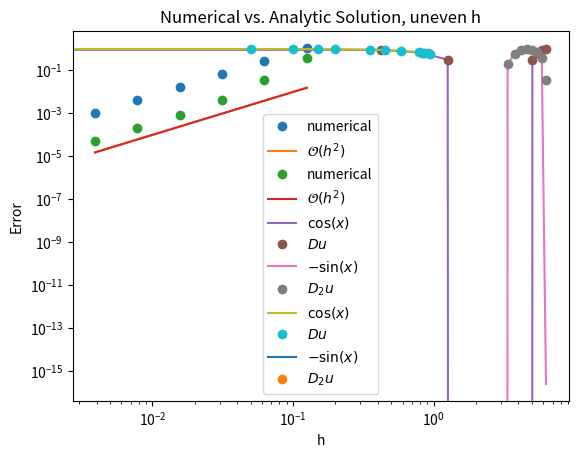

Here is the Python script that generated this plot:
#!/usr/bin/env python3
# -*- coding: utf-8 -*-
"""
Created on Sun Sep 10 10:46:07 2017

@author: izabelaguiar

nPDES AS00
Homework 0, due 2017-09-13

Fork the class repository, clone, and create a directory hw0 inside the repository.
Add your source file(s) to that directory.

Write a function diffmat(x) that returns a matrix $D$ that computes first derivatives.

Write a function diff2mat(x) that returns a matrix $D_2$ that computes second derivatives.

Use test solutions to determine the order of accuracy of your methods for evenly and
 non-evenly spaced points. Which norm did you use?

Add README.md in the hw0 directory and summarize your results
 (one paragraph or a few bullet items is fine).

You may assume that the points x are monotonically increasing.

You'll need to think about what to do at the endpoints.

"""

import numpy as np
from matplotlib import pyplot as plt

def diffmat(x):
    """Compute first derivative matrix operator.
    
    Parameters
    ----------
    x : ndarray
        1-by-m array of x values for which the solution, u, is evaluated
    Returns
    -------
    D : ndarray
        m-by-m matrix that computes first derivatives for the system, u'=Du
    
    Notes
    -----
    Note that matrix used here to compute first derivatives is a second order accurate
    centered approximation. At the first and last points we implement a second order 
    accurate forward and backward approximation, respectively. 
    All approximations are derived in 
    
        [1] LeVeque, R. "Finite Difference Methods for Ordinary and Partial Differential
            Equations". SIAM (2007), Philadelphia, PA.
            
    The centered approximation is given by eq. (1.3) and the for/back(wards) by eq. (1.11)
    """
    m = len(x)
    
    h = np.ones(m-1)
    
    for i in range(m-1): 
        h[i] = x[i+1]-x[i]
        
    D = np.eye(m, k=1) - np.eye(m, k=-1)
    
    D[0, 0:3] = (1. / (h[0] + h[1])) * np.array([1., -4., 3. ]) #by 1.11
    
    #mth row
    D[-1, -3:] = (1. / (h[-1] + h[-2])) * np.array([1., -4. , 3. ]) #by 1.11
    
    #ith row
    for i in range(1, m-1):
        D[i, :] *= (1. / (h[i] + h[i-1]))
    #D *= (1. / (2*h) )
    return D




def diff2mat(x):
    """Compute first derivative matrix operator.
    
    Parameters
    ----------
    x : ndarray
        1-by-m array of x values for which the solution, u, is evaluated
    Returns
    -------
    D_2 : ndarray
        m-by-m matrix that computes first derivatives for the system, u'=Du
    
    Notes
    -----
    Note that matrix used here to compute second derivatives is a second order accurate
    centered approximation. At the first and last points we implement a second order 
    accurate forward and backward approximation, respectively. 
    All approximations are derived in 
    
        [1] LeVeque, R. "Finite Difference Methods for Ordinary and Partial Differential
            Equations". SIAM (2007), Philadelphia, PA.
            
    The centered approximation is given by eq. (1.14) and the for/back(wards) by eq. (1.11)
    """ 
    m = len(x)
    h = np.ones(m-1)

    for i in range(m-1): 
        h[i] = x[i+1]-x[i]
        
    D_2 = np.zeros((m,m))
    
    for i in range(1, m-1):
        c_1 = 2. / (h[i-1]*(h[i-1] + h[i]))
        c_2 = -2. / (h[i-1] * h[i])
        c_3 = 2. / (h[i]*(h[i-1] + h[i]))
        D_2[i, i-1] = c_1
        D_2[i, i] = c_2
        D_2[i, i+1] = c_3
    
    r = 1./(h[0]+h[1])
    a = 9./(h[0]+h[1])
    b = 12./(h[0]+h[1]) + 12./(h[1]+h[2])
    c = 3./(h[0]+h[1]) + 16./(h[1]+h[2]) + 3./(h[2]+h[3])
    d = 4./(h[1]+h[2]) + 4./(h[2]+h[3])
    e = 1./(h[2]+h[3])
    
    D_2[0, 0:5] = np.array([r*a, -r*b, r*c, -r*d, r*e])
    
    r = 1./(h[-1]+h[-2])
    a = 9./(h[-1]+h[-2])
    b = 12./(h[-1]+h[-2]) + 12./(h[-2]+h[-3])
    c = 3./(h[-1]+h[-2]) + 16./(h[-2]+h[-3]) + 3./(h[-3]+h[-4])
    d = 4./(h[-2]+h[-3]) + 4./(h[-3]+h[-4])
    e = 1./(h[-3]+h[-4])
    
    D_2[-1, -5:] = np.array([r*e, -r*d, r*c, -r*b, r*a])

    
    return D_2
    
""" Test function: u(x) = sin(x), u'(x) = cos(x), u''(x) = -sin(x) """


#Compute the errors 
ns = 2 ** np.arange(3, 9)
errors_1 = np.zeros(len(ns))
errors_2 = np.zeros(len(ns))   
h = np.zeros(len(ns)) 
i = 0
for n in ns:
    x = np.linspace(0, 2.*np.pi, n)
    h[i] = 1. / n
    du_analytic = np.cos(x)
    d2u_analytic = -np.sin(x)
    u = np.sin(x)
    D = diffmat(x)
    du_numerical = D.dot(u)
    D_2 = diff2mat(x)
    d2u_numerical = D_2.dot(u)
    errors_1[i] = np.linalg.norm(du_analytic - du_numerical, np.inf)
    errors_2[i] = np.linalg.norm(d2u_analytic - d2u_numerical, np.inf)
    i += 1
 
"""Test order of convergence for both methods"""
   
plt.loglog(h, errors_1, 'o', label='numerical')    
plt.loglog(h, h**2, label =r'$\mathcal{O}(h^2)$')  
plt.legend(loc='best')  
plt.xlabel('h')
plt.ylabel('Error')
plt.title('Cost vs. Accuracy, First Derivative')


plt.loglog(h, errors_2, 'o', label='numerical')    
plt.loglog(h, h**2, label =r'$\mathcal{O}(h^2)$')  
plt.legend(loc='best')  
plt.xlabel('h')
plt.ylabel('Error')
plt.title('Cost vs. Accuracy, Second Derivative')   


""" Plot the numerical vs. analytic solutions for even h """ 

n=2**4
x = np.linspace(0, 2.*np.pi, n)
du_analytic = np.cos(x)
d2u_analytic = -np.sin(x)
u = np.sin(x)
D = diffmat(x)
du_numerical = D.dot(u)
D_2 = diff2mat(x)
d2u_numerical = D_2.dot(u)
    
plt.plot(x, du_analytic, label= '$\cos(x)$')
plt.plot(x, du_numerical, 'o', label= '$Du$')
plt.plot(x, d2u_analytic, label='$-\sin(x)$')
plt.plot(x, d2u_numerical, 'o', label = r'$D_2u$')
plt.legend(loc='best')
plt.title('Numerical vs. Analytic Solution, even h')    
    
""" Plot the numerical vs. analytic solutions for uneven h"""
 
uneven_h = (1./5.)*np.ones(12)
uneven_h[0] *= 1/4
uneven_h[1] *= 1/4
uneven_h[2] *= 1/4
uneven_h[3] *= 1/4

uneven_h[5] *=1/2
uneven_h[4] *=3/4
uneven_h[6] *= 2/3

uneven_h[8] *= 1/5
uneven_h[9] *= 1/5
uneven_h[10] *= 1/5
uneven_h[11] *= 1/5

x = np.zeros(13)
for i in range(0, 12):
    x[i+1] = x[i] + uneven_h[i]

du_analytic = np.cos(x)
d2u_analytic = -np.sin(x)
u = np.sin(x)
D = diffmat(x)
du_numerical = D.dot(u)
D_2 = diff2mat(x)
d2u_numerical = D_2.dot(u)
    
plt.plot(x, du_analytic, label= '$\cos(x)$')
plt.plot(x, du_numerical, 'o', label= '$Du$')
plt.plot(x, d2u_analytic, label='$-\sin(x)$')
plt.plot(x, d2u_numerical, 'o', label = r'$D_2u$')
plt.legend(loc='best')
plt.title('Numerical vs. Analytic Solution, uneven h') 
  
    